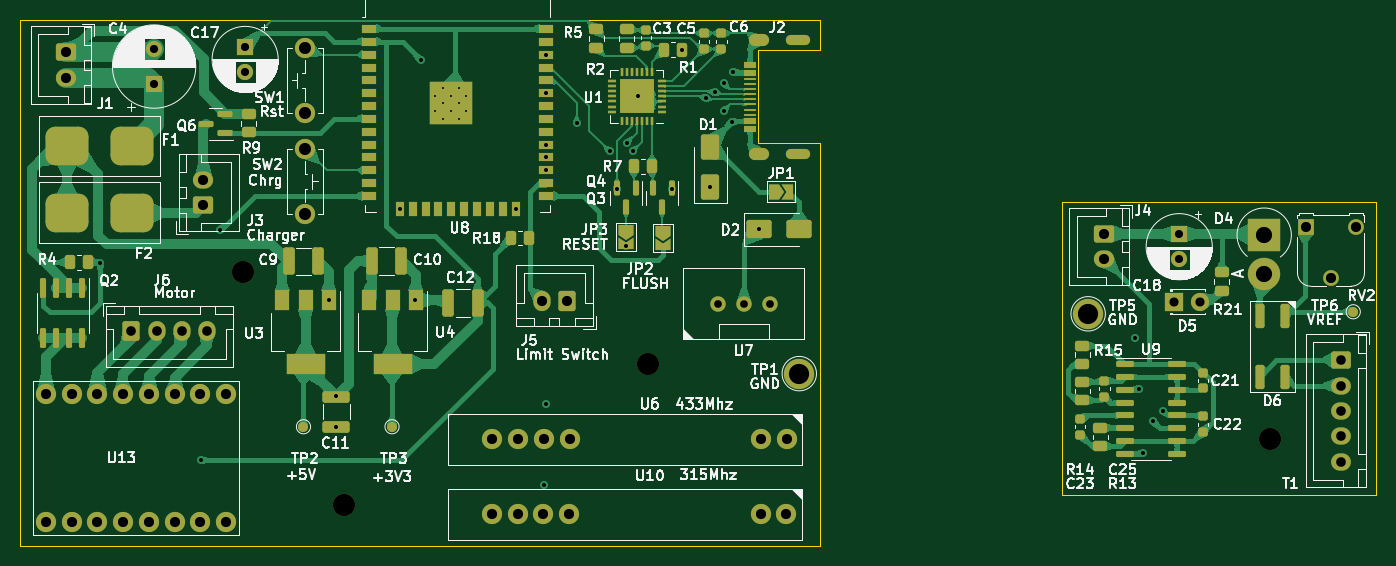
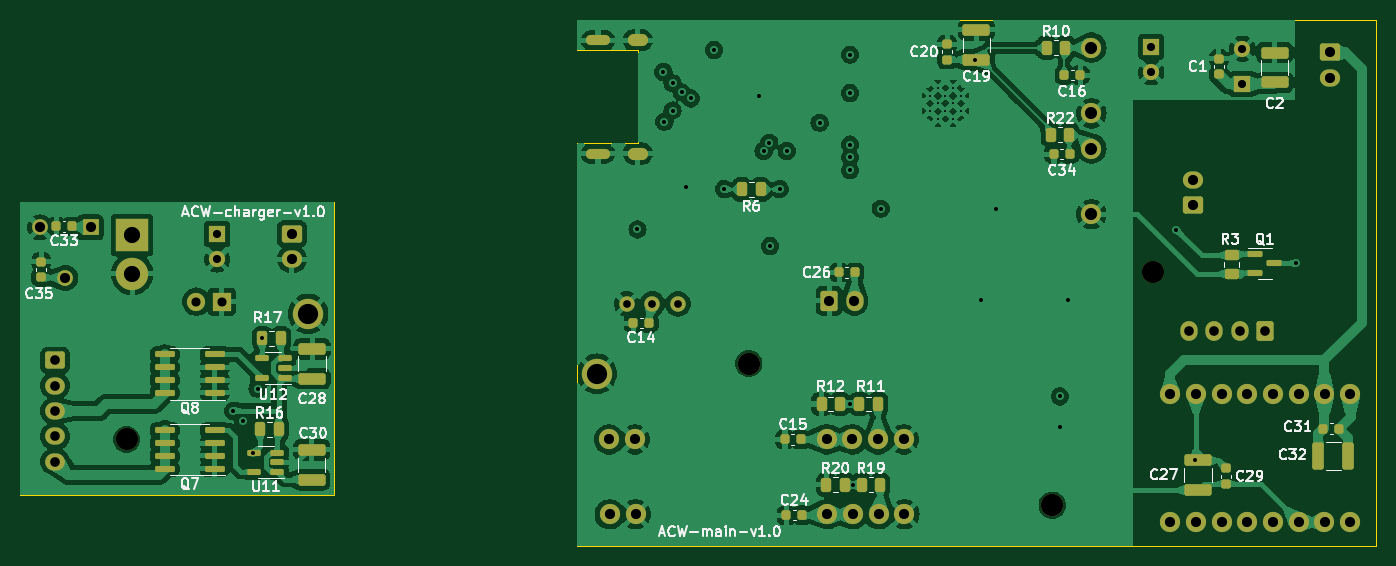
Circuit board: 13 layer files. Board 134.0 x 52.0 mm.
- bottom_copper: main-module-B_Cu.gbr (261543 bytes)
- bottom_mask: main-module-B_Mask.gbr (8666 bytes)
- paste: main-module-B_Paste.gbr (5235 bytes)
- bottom_silk: main-module-B_Silkscreen.gbr (70164 bytes)
- outline: main-module-Edge_Cuts.gbr (1219 bytes)
- top_copper: main-module-F_Cu.gbr (142930 bytes)
- top_mask: main-module-F_Mask.gbr (13262 bytes)
- paste: main-module-F_Paste.gbr (9170 bytes)
- top_silk: main-module-F_Silkscreen.gbr (146937 bytes)
- inner_copper: main-module-In1_Cu.gbr (25158 bytes)
- inner_copper: main-module-In2_Cu.gbr (13690 bytes)
- drill: main-module-NPTH.drl (441 bytes)
- drill: main-module-PTH.drl (2990 bytes)

=== bottom_copper: main-module-B_Cu.gbr (261543 bytes, source omitted) ===
=== bottom_mask: main-module-B_Mask.gbr (8666 bytes, source omitted) ===
=== paste: main-module-B_Paste.gbr ===
%TF.GenerationSoftware,KiCad,Pcbnew,7.0.8-7.0.8~ubuntu22.04.1*%
%TF.CreationDate,2023-10-31T14:14:17+03:00*%
%TF.ProjectId,main-module,6d61696e-2d6d-46f6-9475-6c652e6b6963,rev?*%
%TF.SameCoordinates,Original*%
%TF.FileFunction,Paste,Bot*%
%TF.FilePolarity,Positive*%
%FSLAX46Y46*%
G04 Gerber Fmt 4.6, Leading zero omitted, Abs format (unit mm)*
G04 Created by KiCad (PCBNEW 7.0.8-7.0.8~ubuntu22.04.1) date 2023-10-31 14:14:17*
%MOMM*%
%LPD*%
G01*
G04 APERTURE LIST*
G04 Aperture macros list*
%AMRoundRect*
0 Rectangle with rounded corners*
0 $1 Rounding radius*
0 $2 $3 $4 $5 $6 $7 $8 $9 X,Y pos of 4 corners*
0 Add a 4 corners polygon primitive as box body*
4,1,4,$2,$3,$4,$5,$6,$7,$8,$9,$2,$3,0*
0 Add four circle primitives for the rounded corners*
1,1,$1+$1,$2,$3*
1,1,$1+$1,$4,$5*
1,1,$1+$1,$6,$7*
1,1,$1+$1,$8,$9*
0 Add four rect primitives between the rounded corners*
20,1,$1+$1,$2,$3,$4,$5,0*
20,1,$1+$1,$4,$5,$6,$7,0*
20,1,$1+$1,$6,$7,$8,$9,0*
20,1,$1+$1,$8,$9,$2,$3,0*%
G04 Aperture macros list end*
%ADD10RoundRect,0.250000X0.262500X0.450000X-0.262500X0.450000X-0.262500X-0.450000X0.262500X-0.450000X0*%
%ADD11RoundRect,0.225000X-0.225000X-0.250000X0.225000X-0.250000X0.225000X0.250000X-0.225000X0.250000X0*%
%ADD12RoundRect,0.225000X0.250000X-0.225000X0.250000X0.225000X-0.250000X0.225000X-0.250000X-0.225000X0*%
%ADD13RoundRect,0.250000X-0.450000X0.262500X-0.450000X-0.262500X0.450000X-0.262500X0.450000X0.262500X0*%
%ADD14RoundRect,0.150000X-0.512500X-0.150000X0.512500X-0.150000X0.512500X0.150000X-0.512500X0.150000X0*%
%ADD15RoundRect,0.250000X-0.262500X-0.450000X0.262500X-0.450000X0.262500X0.450000X-0.262500X0.450000X0*%
%ADD16RoundRect,0.150000X-0.825000X-0.150000X0.825000X-0.150000X0.825000X0.150000X-0.825000X0.150000X0*%
%ADD17RoundRect,0.250000X-1.100000X0.325000X-1.100000X-0.325000X1.100000X-0.325000X1.100000X0.325000X0*%
%ADD18RoundRect,0.250000X1.100000X-0.325000X1.100000X0.325000X-1.100000X0.325000X-1.100000X-0.325000X0*%
%ADD19RoundRect,0.225000X0.225000X0.250000X-0.225000X0.250000X-0.225000X-0.250000X0.225000X-0.250000X0*%
%ADD20RoundRect,0.150000X0.587500X0.150000X-0.587500X0.150000X-0.587500X-0.150000X0.587500X-0.150000X0*%
%ADD21RoundRect,0.250000X0.325000X1.100000X-0.325000X1.100000X-0.325000X-1.100000X0.325000X-1.100000X0*%
%ADD22RoundRect,0.225000X-0.250000X0.225000X-0.250000X-0.225000X0.250000X-0.225000X0.250000X0.225000X0*%
G04 APERTURE END LIST*
D10*
%TO.C,R20*%
X96347500Y-88000000D03*
X94522500Y-88000000D03*
%TD*%
D11*
%TO.C,C26*%
X93525000Y-67000000D03*
X95075000Y-67000000D03*
%TD*%
D12*
%TO.C,C35*%
X173925000Y-67472500D03*
X173925000Y-65922500D03*
%TD*%
D13*
%TO.C,R3*%
X56285560Y-65287500D03*
X56285560Y-67112500D03*
%TD*%
D10*
%TO.C,R22*%
X74147500Y-53400000D03*
X72322500Y-53400000D03*
%TD*%
%TO.C,R11*%
X93057500Y-80000000D03*
X91232500Y-80000000D03*
%TD*%
D14*
%TO.C,U11*%
X150600036Y-86700000D03*
X150600036Y-85750000D03*
X150600036Y-84800000D03*
X152875036Y-84800000D03*
X152875036Y-86700000D03*
%TD*%
D15*
%TO.C,R16*%
X150437500Y-82487500D03*
X152262500Y-82487500D03*
%TD*%
D16*
%TO.C,Q8*%
X156775000Y-78905000D03*
X156775000Y-77635000D03*
X156775000Y-76365000D03*
X156775000Y-75095000D03*
X161725000Y-75095000D03*
X161725000Y-76365000D03*
X161725000Y-77635000D03*
X161725000Y-78905000D03*
%TD*%
D11*
%TO.C,C34*%
X72285000Y-55300000D03*
X73835000Y-55300000D03*
%TD*%
D12*
%TO.C,C20*%
X84400000Y-45975000D03*
X84400000Y-44425000D03*
%TD*%
D16*
%TO.C,Q7*%
X156775000Y-86405000D03*
X156775000Y-85135000D03*
X156775000Y-83865000D03*
X156775000Y-82595000D03*
X161725000Y-82595000D03*
X161725000Y-83865000D03*
X161725000Y-85135000D03*
X161725000Y-86405000D03*
%TD*%
D17*
%TO.C,C19*%
X81500000Y-43025000D03*
X81500000Y-45975000D03*
%TD*%
D10*
%TO.C,R19*%
X92847500Y-88000000D03*
X91022500Y-88000000D03*
%TD*%
D18*
%TO.C,C27*%
X59625000Y-88500000D03*
X59625000Y-85550000D03*
%TD*%
D19*
%TO.C,C31*%
X47200000Y-82425000D03*
X45650000Y-82425000D03*
%TD*%
D11*
%TO.C,C14*%
X113860000Y-72000000D03*
X115410000Y-72000000D03*
%TD*%
D17*
%TO.C,C30*%
X147200000Y-84525000D03*
X147200000Y-87475000D03*
%TD*%
D20*
%TO.C,Q1*%
X53923060Y-65150000D03*
X53923060Y-67050000D03*
X52048060Y-66100000D03*
%TD*%
D10*
%TO.C,R12*%
X96807500Y-80000000D03*
X94982500Y-80000000D03*
%TD*%
D17*
%TO.C,C28*%
X147150000Y-74537500D03*
X147150000Y-77487500D03*
%TD*%
D11*
%TO.C,C15*%
X98870000Y-83500000D03*
X100420000Y-83500000D03*
%TD*%
D12*
%TO.C,C1*%
X57535000Y-47422349D03*
X57535000Y-45872349D03*
%TD*%
D11*
%TO.C,C33*%
X170900000Y-62447500D03*
X172450000Y-62447500D03*
%TD*%
D18*
%TO.C,C2*%
X52035000Y-48222349D03*
X52035000Y-45272349D03*
%TD*%
D14*
%TO.C,U12*%
X149875000Y-77387500D03*
X149875000Y-76437500D03*
X149875000Y-75487500D03*
X152150000Y-75487500D03*
X152150000Y-77387500D03*
%TD*%
D15*
%TO.C,R6*%
X102837500Y-58800000D03*
X104662500Y-58800000D03*
%TD*%
D11*
%TO.C,C24*%
X98725000Y-91000000D03*
X100275000Y-91000000D03*
%TD*%
D10*
%TO.C,R10*%
X74547500Y-44800000D03*
X72722500Y-44800000D03*
%TD*%
D21*
%TO.C,C32*%
X47700000Y-85125000D03*
X44750000Y-85125000D03*
%TD*%
D22*
%TO.C,C29*%
X56825000Y-86350000D03*
X56825000Y-87900000D03*
%TD*%
D19*
%TO.C,C16*%
X72810000Y-47500000D03*
X71260000Y-47500000D03*
%TD*%
D15*
%TO.C,R17*%
X150237500Y-73487500D03*
X152062500Y-73487500D03*
%TD*%
M02*

=== bottom_silk: main-module-B_Silkscreen.gbr (70164 bytes, source omitted) ===
=== outline: main-module-Edge_Cuts.gbr ===
%TF.GenerationSoftware,KiCad,Pcbnew,7.0.8-7.0.8~ubuntu22.04.1*%
%TF.CreationDate,2023-10-31T14:14:17+03:00*%
%TF.ProjectId,main-module,6d61696e-2d6d-46f6-9475-6c652e6b6963,rev?*%
%TF.SameCoordinates,Original*%
%TF.FileFunction,Profile,NP*%
%FSLAX46Y46*%
G04 Gerber Fmt 4.6, Leading zero omitted, Abs format (unit mm)*
G04 Created by KiCad (PCBNEW 7.0.8-7.0.8~ubuntu22.04.1) date 2023-10-31 14:14:17*
%MOMM*%
%LPD*%
G01*
G04 APERTURE LIST*
%TA.AperFunction,Profile*%
%ADD10C,0.100000*%
%TD*%
%TA.AperFunction,Profile*%
%ADD11C,0.120000*%
%TD*%
G04 APERTURE END LIST*
D10*
X42000000Y-94000000D02*
X121000000Y-94000000D01*
X42000000Y-42000000D02*
X42000000Y-94000000D01*
X121000000Y-42000000D02*
X42000000Y-42000000D01*
X121000000Y-55850000D02*
X121000000Y-94000000D01*
X145000000Y-60000000D02*
X176000000Y-60000000D01*
X176000000Y-89000000D01*
X145000000Y-89000000D01*
X145000000Y-60000000D01*
X121000000Y-42000000D02*
X121000000Y-43250000D01*
D11*
%TO.C,J2*%
X114900000Y-54250000D02*
X121000000Y-54250000D01*
X121000000Y-54250000D02*
X121000000Y-55850000D01*
X114900000Y-45050000D02*
X114900000Y-54250000D01*
X121000000Y-45050000D02*
X114900000Y-45050000D01*
X121000000Y-43250000D02*
X121000000Y-45050000D01*
%TD*%
M02*

=== top_copper: main-module-F_Cu.gbr (142930 bytes, source omitted) ===
=== top_mask: main-module-F_Mask.gbr (13262 bytes, source omitted) ===
=== paste: main-module-F_Paste.gbr (9170 bytes, source omitted) ===
=== top_silk: main-module-F_Silkscreen.gbr (146937 bytes, source omitted) ===
=== inner_copper: main-module-In1_Cu.gbr (25158 bytes, source omitted) ===
=== inner_copper: main-module-In2_Cu.gbr (13690 bytes, source omitted) ===
=== drill: main-module-NPTH.drl ===
M48
; DRILL file {KiCad 7.0.8-7.0.8~ubuntu22.04.1} date Вт 31 окт 2023 14:14:19
; FORMAT={-:-/ absolute / inch / decimal}
; #@! TF.CreationDate,2023-10-31T14:14:19+03:00
; #@! TF.GenerationSoftware,Kicad,Pcbnew,7.0.8-7.0.8~ubuntu22.04.1
; #@! TF.FileFunction,NonPlated,1,4,NPTH
FMAT,2
INCH
; #@! TA.AperFunction,NonPlated,NPTH,ComponentDrill
T1C0.0866
%
G90
G05
T1
X2.5197Y-2.6378
X2.9134Y-3.5433
X4.0945Y-2.9921
X6.5157Y-3.2874
T0
M30

=== drill: main-module-PTH.drl ===
M48
; DRILL file {KiCad 7.0.8-7.0.8~ubuntu22.04.1} date Вт 31 окт 2023 14:14:19
; FORMAT={-:-/ absolute / inch / decimal}
; #@! TF.CreationDate,2023-10-31T14:14:19+03:00
; #@! TF.GenerationSoftware,Kicad,Pcbnew,7.0.8-7.0.8~ubuntu22.04.1
; #@! TF.FileFunction,Plated,1,4,PTH
FMAT,2
INCH
; #@! TA.AperFunction,Plated,PTH,ComponentDrill
T1C0.0079
; #@! TA.AperFunction,Plated,PTH,ViaDrill
T2C0.0157
; #@! TA.AperFunction,Plated,PTH,ComponentDrill
T3C0.0300
; #@! TA.AperFunction,Plated,PTH,ComponentDrill
T4C0.0315
; #@! TA.AperFunction,Plated,PTH,ComponentDrill
T5C0.0354
; #@! TA.AperFunction,Plated,PTH,ComponentDrill
T6C0.0374
; #@! TA.AperFunction,Plated,PTH,ComponentDrill
T7C0.0394
; #@! TA.AperFunction,Plated,PTH,ComponentDrill
T8C0.0472
; #@! TA.AperFunction,Plated,PTH,ComponentDrill
T9C0.0630
; #@! TA.AperFunction,Plated,PTH,ComponentDrill
T10C0.0787
%
G90
G05
T1
X3.2692Y-1.9493
X3.2692Y-2.0094
X3.2992Y-1.9193
X3.2992Y-1.9793
X3.2992Y-2.0394
X3.3292Y-1.9493
X3.3292Y-2.0094
X3.3593Y-1.9193
X3.3593Y-1.9793
X3.3593Y-2.0394
X3.3893Y-1.9493
X3.3893Y-2.0094
T2
X1.9659Y-2.6024
X2.3573Y-3.3691
X2.4305Y-2.4724
X2.8543Y-2.7461
X2.8839Y-3.1201
X2.8839Y-3.2382
X3.1312Y-2.3896
X3.189Y-2.7461
X3.2126Y-1.811
X3.5812Y-2.3896
X3.6904Y-3.4646
X3.7005Y-1.7904
X3.7005Y-1.9404
X3.7005Y-2.1404
X3.7005Y-2.1904
X3.7005Y-2.2404
X3.7008Y-3.1496
X3.8189Y-2.0551
X3.9469Y-2.1654
X3.9744Y-2.313
X4.0118Y-2.5354
X4.0149Y-2.1326
X4.0368Y-2.1654
X4.0565Y-1.9528
X4.1909Y-2.313
X4.2297Y-1.7717
X4.3203Y-1.9606
X4.3386Y-2.3071
X4.3557Y-1.937
X4.3911Y-1.9016
X4.3911Y-2.0079
X4.4226Y-2.0512
X4.4266Y-1.8583
X4.5276Y-2.4705
X5.9902Y-2.8932
X6.0059Y-3.0901
X6.0217Y-3.342
X6.061Y-3.216
X6.1004Y-3.1767
T3
X4.3699Y-2.7598
X4.4699Y-2.7598
X4.5699Y-2.7598
T4
X2.1746Y-1.7677
X2.1746Y-1.9055
X2.5289Y-1.7598
X2.5289Y-1.8583
X6.1634Y-2.4884
X6.1634Y-2.5868
T5
X6.1447Y-2.7515
X6.2447Y-2.7515
T6
X2.0866Y-2.8661
X2.185Y-2.8661
X2.2835Y-2.8661
X2.3819Y-2.8661
X6.7933Y-2.9798
X6.7933Y-3.0782
X6.7933Y-3.1767
X6.7933Y-3.2751
X6.7933Y-3.3735
T7
X1.7543Y-3.1093
X1.7543Y-3.6093
X1.8331Y-1.7815
X1.8331Y-1.8799
X1.8543Y-3.1093
X1.8543Y-3.6093
X1.9543Y-3.1093
X1.9543Y-3.6093
X2.0543Y-3.1093
X2.0543Y-3.6093
X2.1543Y-3.1093
X2.1543Y-3.6093
X2.2543Y-3.1093
X2.2543Y-3.6093
X2.3543Y-3.1093
X2.3543Y-3.6093
X2.3665Y-2.2776
X2.3665Y-2.376
X2.4543Y-3.1093
X2.4543Y-3.6093
X3.4888Y-3.5787
X3.4913Y-3.2874
X3.5888Y-3.5787
X3.5913Y-3.2874
X3.6831Y-2.748
X3.6888Y-3.5787
X3.6913Y-3.2874
X3.7815Y-2.748
X3.7888Y-3.5787
X3.7913Y-3.2874
X4.5352Y-3.5787
X4.5378Y-3.2874
X4.6352Y-3.5787
X4.6378Y-3.2874
X5.872Y-2.4877
X5.872Y-2.5861
X6.6555Y-2.4625
X6.7539Y-2.6594
X6.8524Y-2.4625
T8
X2.7612Y-1.7628
X2.7612Y-2.0187
X2.7612Y-2.1555
X2.7612Y-2.4114
T9
X6.4941Y-2.4927
X6.4941Y-2.6427
T10
X4.685Y-3.0315
X5.8091Y-2.7987
T4
G00X4.5423Y-1.7343
M15
G01X4.5108Y-1.7343
M16
G05
G00X4.5423Y-2.1752
M15
G01X4.5108Y-2.1752
M16
G05
G00X4.7047Y-1.7343
M15
G01X4.6575Y-1.7343
M16
G05
G00X4.7047Y-2.1752
M15
G01X4.6575Y-2.1752
M16
G05
T0
M30

